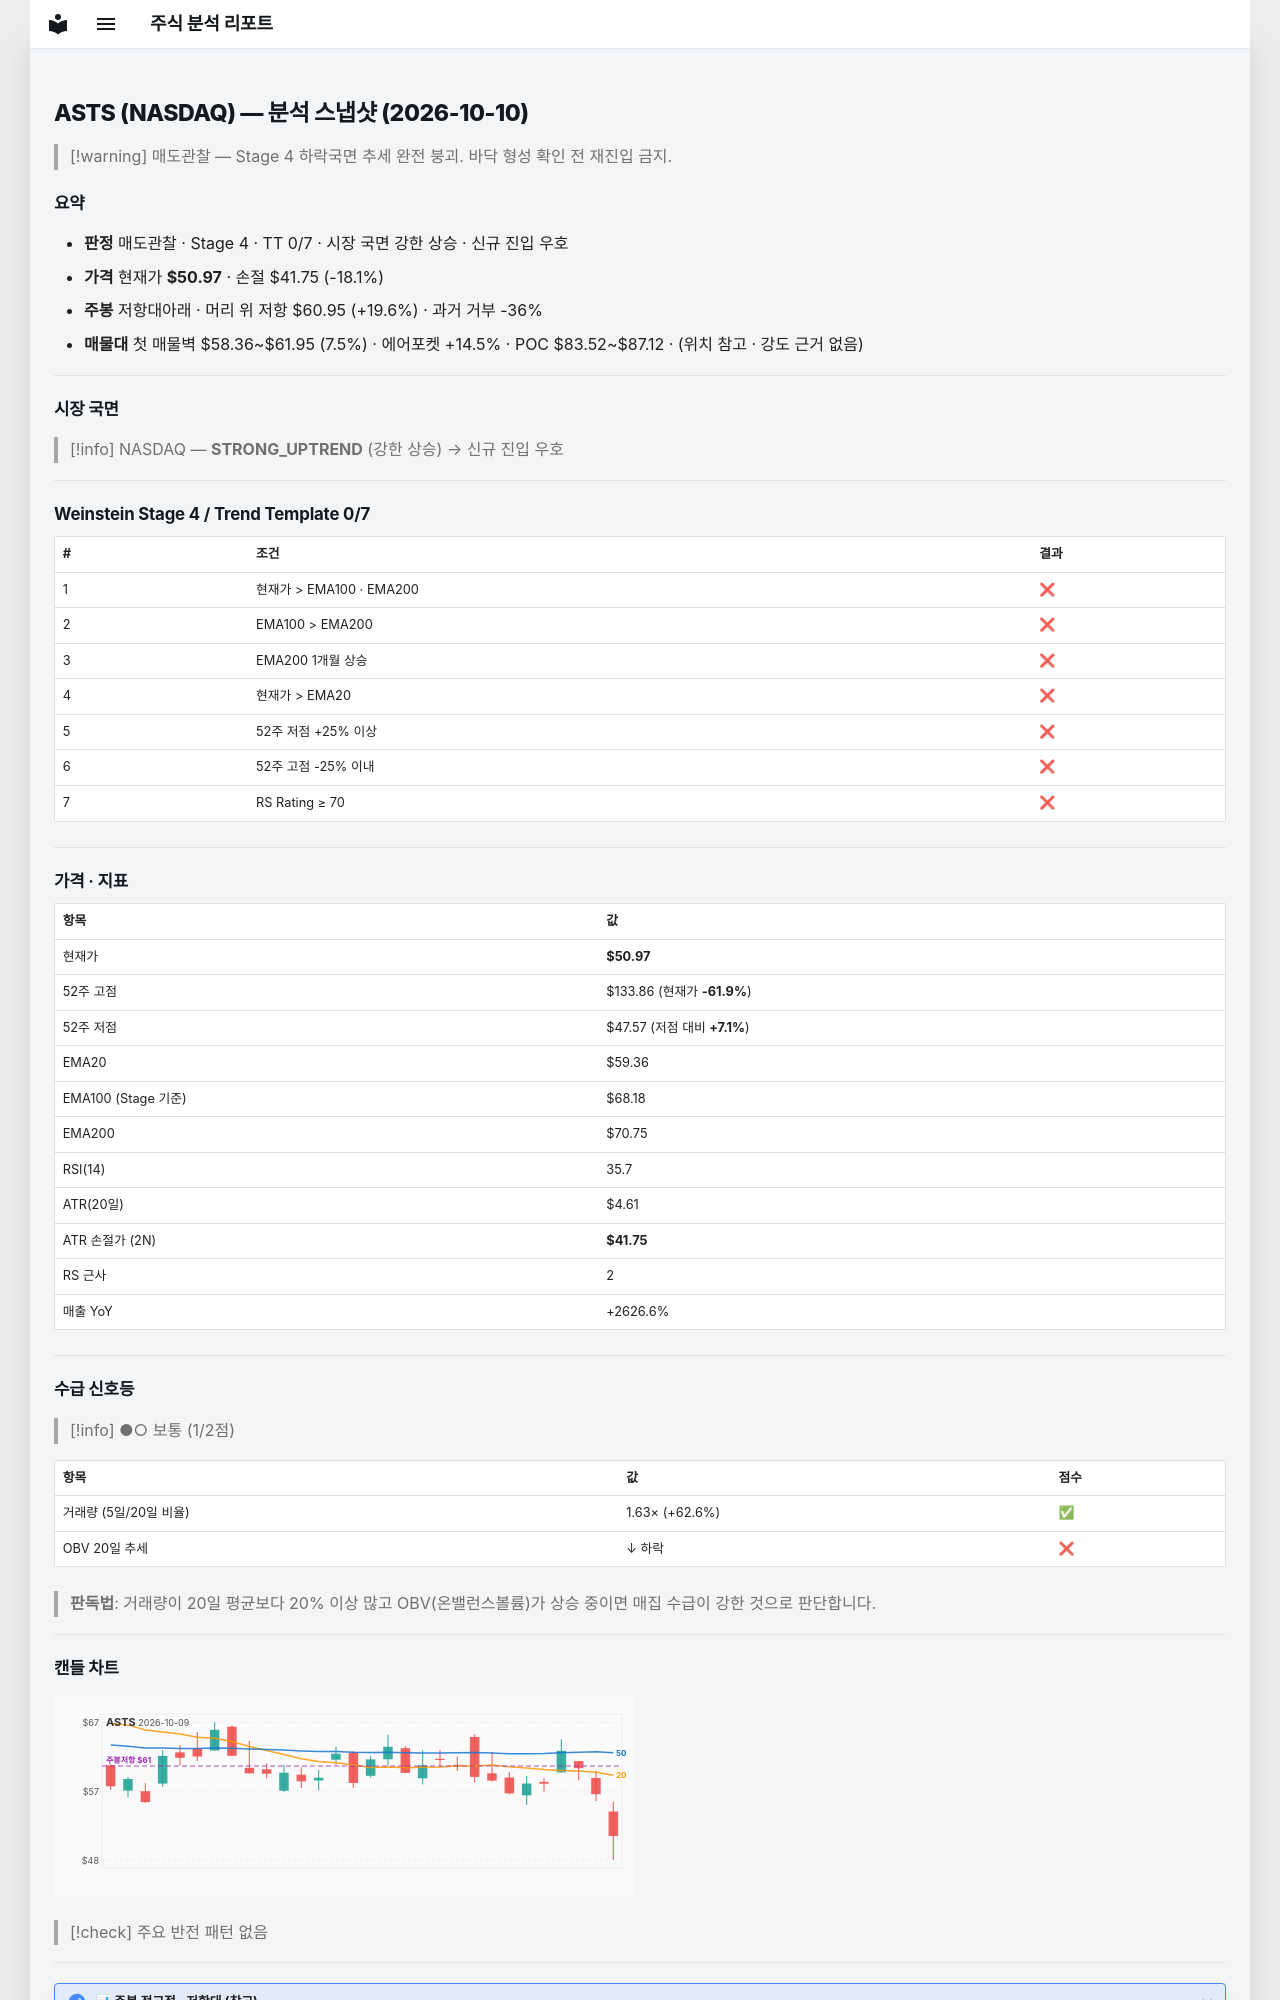

repository: soloandco/stock-reports · page: snapshots/ASTS-2026-10-10/index.html · generator: mkdocs

---
type: analysis-snapshot
title: ASTS 분석 스냅샷
ticker: ASTS
market: NASDAQ
created: 2026-10-10
updated: 2026-10-10
bar-date: 2026-10-09
verdict: 매도관찰
real-rr: 1.08
sma50-gap-pct: -14.1
weekly-position: 저항대아래
weekly-overhead-price: 60.95
weekly-overhead-pct: 19.6
stage: 4
trend-template-score: 0
tt-max: 7
ma-set: ema-20-100-200
price: 50.96500015258789
stop-price: 41.749972123329364
market-regime: STRONG_UPTREND
supply-demand-score: 1/2
supply-demand-label: 보통
status: tracking
tags:
  - stock-agent
  - watchlist
  - ASTS
  - analysis
related:
  - "[[analysis-template]]"
---

# ASTS (NASDAQ) — 분석 스냅샷 (2026-10-10)

> [!warning] 매도관찰 — Stage 4 하락국면
> 추세 완전 붕괴. 바닥 형성 확인 전 재진입 금지.

## 요약

- **판정** 매도관찰 · Stage 4 · TT 0/7 · 시장 국면 강한 상승 · 신규 진입 우호
- **가격** 현재가 **$50.97** · 손절 $41.75 (-18.1%)
- **주봉** 저항대아래 · 머리 위 저항 $60.95 (+19.6%) · 과거 거부 -36%
- **매물대** 첫 매물벽 $58.36~$61.95 (7.5%) · 에어포켓 +14.5% · POC $83.52~$87.12 · (위치 참고 · 강도 근거 없음)

---

## 시장 국면

> [!info] NASDAQ — **STRONG_UPTREND** (강한 상승) → 신규 진입 우호

---

## Weinstein Stage 4 / Trend Template 0/7

| # | 조건 | 결과 |
|---|------|------|
| 1 | 현재가 > EMA100 · EMA200 | ❌ |
| 2 | EMA100 > EMA200 | ❌ |
| 3 | EMA200 1개월 상승 | ❌ |
| 4 | 현재가 > EMA20 | ❌ |
| 5 | 52주 저점 +25% 이상 | ❌ |
| 6 | 52주 고점 -25% 이내 | ❌ |
| 7 | RS Rating ≥ 70 | ❌ |

---

## 가격 · 지표

| 항목 | 값 |
|------|---|
| 현재가 | **$50.97** |
| 52주 고점 | $133.86 (현재가 **-61.9%**) |
| 52주 저점 | $47.57 (저점 대비 **+7.1%**) |
| EMA20 | $59.36 |
| EMA100 (Stage 기준) | $68.18 |
| EMA200 | $70.75 |
| RSI(14) | 35.7 |
| ATR(20일) | $4.61 |
| ATR 손절가 (2N) | **$41.75** |
| RS 근사 | 2 |
| 매출 YoY | +2626.6% |

---
## 수급 신호등

> [!info] ●○ 보통 (1/2점)

| 항목 | 값 | 점수 |
|------|------|------|
| 거래량 (5일/20일 비율) | 1.63× (+62.6%) | ✅ |
| OBV 20일 추세 | ↓ 하락 | ❌ |

> **판독법**: 거래량이 20일 평균보다 20% 이상 많고 OBV(온밸런스볼륨)가 상승 중이면 매집 수급이 강한 것으로 판단합니다.

---
